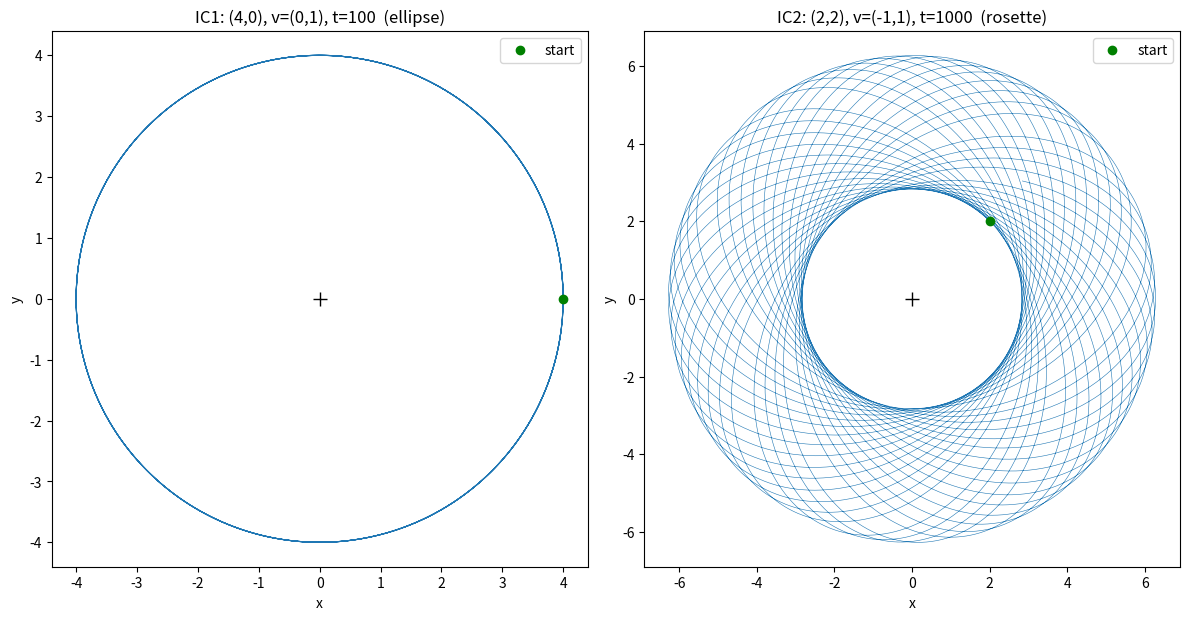

Recreate this plot in Python. (Note: this script raises an exception after producing the figure.)
import matplotlib
matplotlib.use("Agg")
import matplotlib.pyplot as plt
import numpy as np

# --- Central attractive force ---
# Force magnitude G/r pointing toward the origin.
# Cartesian components: fx = -G*x/r^2, fy = -G*y/r^2, with r^2 = x^2 + y^2.
# Unit mass, so acceleration equals force.
def accel(pos, G):
    x, y = pos
    r2 = x*x + y*y                 # r^2 = x^2 + y^2
    inv = 1.0 / r2                 # 1/r^2
    return np.array([-G * x * inv, -G * y * inv])

# --- Generic vector velocity-Verlet integrator for one 2D particle ---
# Implemented explicitly step by step (not via a black-box routine).
def velocity_verlet(pos0, vel0, G, dt, t_end):
    n_steps = int(round(t_end / dt))
    pos = np.array(pos0, dtype=float)
    vel = np.array(vel0, dtype=float)
    a = accel(pos, G)              # initial acceleration
    traj = np.empty((n_steps + 1, 2))
    traj[0] = pos
    for i in range(n_steps):
        # 1) advance position using current velocity and acceleration
        pos = pos + vel * dt + 0.5 * a * dt * dt
        # 2) evaluate new acceleration at the new position
        a_new = accel(pos, G)
        # 3) advance velocity using the average of old and new accelerations
        vel = vel + 0.5 * (a + a_new) * dt
        # 4) roll the new acceleration into the current one for next step
        a = a_new
        traj[i + 1] = pos
    return traj

# --- Parameters ---
G = 1.0
dt = 0.1

# Run 1: ellipse
traj1 = velocity_verlet([4.0, 0.0], [0.0, 1.0], G, dt, t_end=100.0)
# Run 2: precessing rosette
traj2 = velocity_verlet([2.0, 2.0], [-1.0, 1.0], G, dt, t_end=1000.0)

# --- Plots ---
fig, axes = plt.subplots(1, 2, figsize=(12, 6))

axes[0].plot(traj1[:, 0], traj1[:, 1], lw=0.8)
axes[0].plot(0, 0, 'k+', ms=10)
axes[0].plot(traj1[0, 0], traj1[0, 1], 'go', label='start')
axes[0].set_title("IC1: (4,0), v=(0,1), t=100  (ellipse)")
axes[0].set_xlabel("x"); axes[0].set_ylabel("y")
axes[0].set_aspect("equal"); axes[0].legend()

axes[1].plot(traj2[:, 0], traj2[:, 1], lw=0.4)
axes[1].plot(0, 0, 'k+', ms=10)
axes[1].plot(traj2[0, 0], traj2[0, 1], 'go', label='start')
axes[1].set_title("IC2: (2,2), v=(-1,1), t=1000  (rosette)")
axes[1].set_xlabel("x"); axes[1].set_ylabel("y")
axes[1].set_aspect("equal"); axes[1].legend()

plt.tight_layout()
plt.savefig("/private/tmp/claude-501/-Users-lvmy-neu-teaching-numericalR-numericalR/e8e9d206-e3a8-4079-be52-06334c0a89a5/scratchpad/eval/gen/5B.1.1_s5.png")

# --- Separate check ---
# Radial extent for each orbit.
r1 = np.hypot(traj1[:, 0], traj1[:, 1])
r2 = np.hypot(traj2[:, 0], traj2[:, 1])

# Run 1: does it close? Compare final point to start point.
gap1 = np.hypot(traj1[-1, 0] - traj1[0, 0], traj1[-1, 1] - traj1[0, 1])

# Run 2: closure gap and how fully it fills the annulus.
# Angle of pericenter (min-radius point) each pass indicates precession.
gap2 = np.hypot(traj2[-1, 0] - traj2[0, 0], traj2[-1, 1] - traj2[0, 1])

print(f"Run 1 (ellipse): r_min = {r1.min():.4f}")
print(f"Run 1 (ellipse): r_max = {r1.max():.4f}")
print(f"Run 1 (ellipse): start-to-end gap = {gap1:.4f}")
print(f"Run 1 (ellipse): points span = {r1.max() - r1.min():.4f} (annulus width)")

print(f"Run 2 (rosette): r_min = {r2.min():.4f}")
print(f"Run 2 (rosette): r_max = {r2.max():.4f}")
print(f"Run 2 (rosette): start-to-end gap = {gap2:.4f}")
print(f"Run 2 (rosette): annulus width = {r2.max() - r2.min():.4f}")

# Coverage of the annulus by the perihelion/aphelion angular directions:
# spread of the direction angle at maximum radius over many orbits.
theta2 = np.arctan2(traj2[:, 1], traj2[:, 0])
print(f"Run 2 (rosette): angular coverage = {theta2.max() - theta2.min():.4f} rad "
      f"(near 2*pi = {2*np.pi:.4f} means it fills the annulus)")

# One-sentence explanation of why the check confirms the result:
print("Check: Run 1's tiny start-to-end gap with a bounded (r_min, r_max) band shows a "
      "closed, near-elliptical orbit, whereas Run 2's large start-to-end gap combined with "
      "full ~2*pi angular coverage between fixed r_min and r_max shows a precessing rosette "
      "that fills the annulus without closing.")
